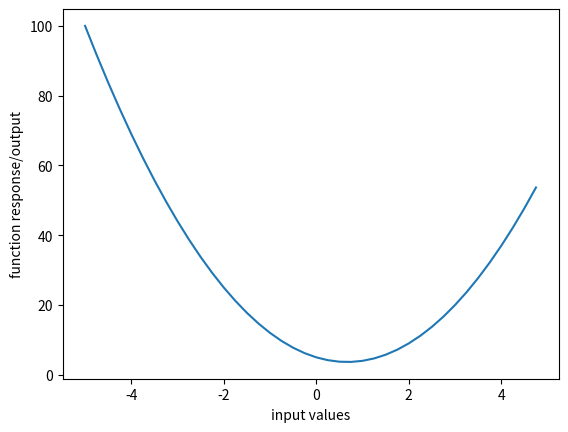

Here is the Python script that generated this plot: (Note: this script raises an exception after producing the figure.)
!git clone https://github.com/vshlemon/colabs.git

import math
import numpy as np
import matplotlib.pyplot as plt
%matplotlib inline

def f(x):
  return 3*x**2 - 4*x + 5

f(3.0)

xs = np.arange(-5, 5, 0.25) # range from -5 to 5, with 0.25 step intervals
ys = f(xs) # computing the function on every input value
plt.plot(xs, ys)
plt.xlabel('input values')
plt.ylabel('function response/output')

def change_in_function(f, x, h):
  return (f(x + h) - f(x))

def numerical_derivative(f, x, h):
  return (
      change_in_function(f, x, h) / h
  )

x = 2/3 # 0.66666666
h = 0.000001
print(f"""
  The function changes by {change_in_function(f, x)}, over a distance of {h}
  giving a derivative/slope of: {numerical_derivative(f, x)}
""")

